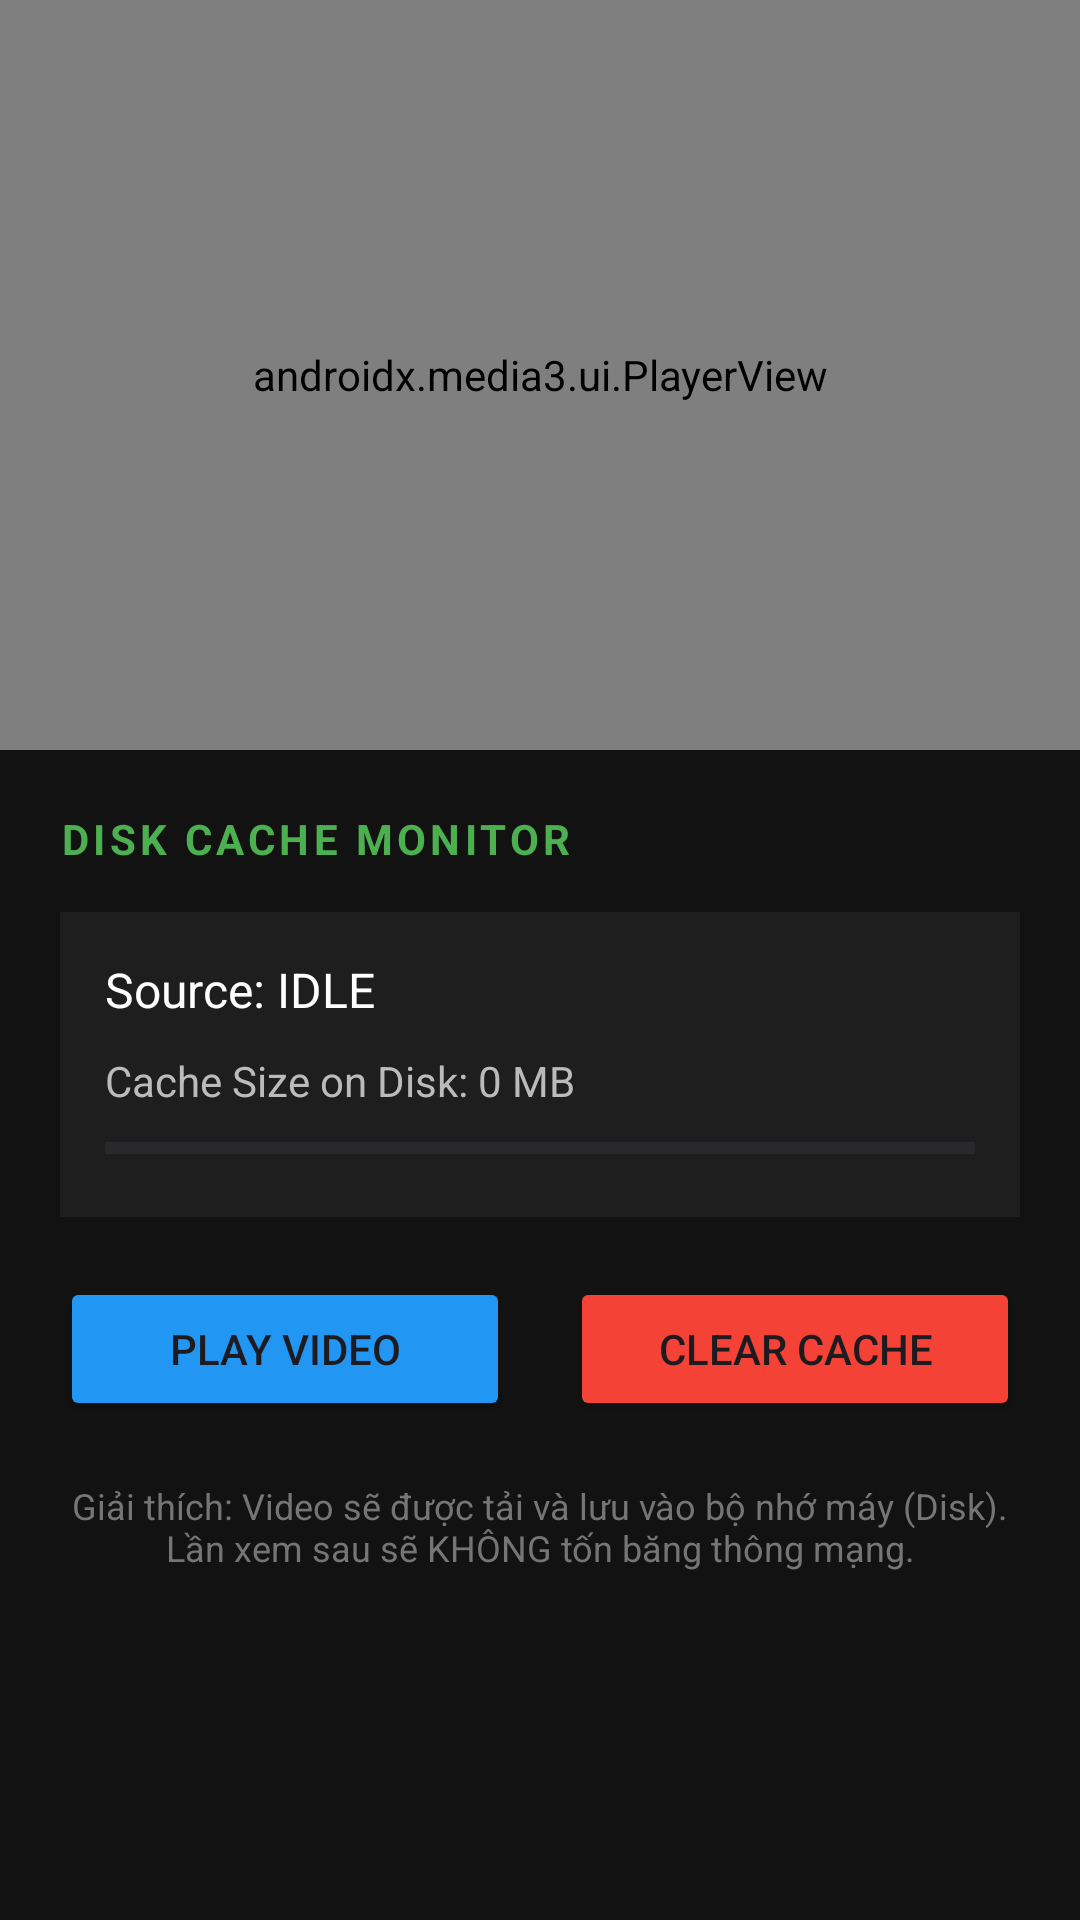

Here is an Android app screen rendered from its layout file. Give the layout XML and the strings, colors and styles it references.
<!-- AndroidManifest.xml: application theme Theme.ImportCsvProject -->
<!-- res/layout/activity_video_disk_cache.xml -->
<?xml version="1.0" encoding="utf-8"?>
<LinearLayout xmlns:android="http://schemas.android.com/apk/res/android"
    android:layout_width="match_parent"
    android:layout_height="match_parent"
    android:orientation="vertical"
    android:background="#121212"> <androidx.media3.ui.PlayerView
    android:id="@+id/playerView"
    android:layout_width="match_parent"
    android:layout_height="250dp"
    android:background="#000000" />

    <ScrollView
        android:layout_width="match_parent"
        android:layout_height="match_parent">

        <LinearLayout
            android:layout_width="match_parent"
            android:layout_height="wrap_content"
            android:orientation="vertical"
            android:padding="20dp">

            <TextView
                android:layout_width="wrap_content"
                android:layout_height="wrap_content"
                android:text="DISK CACHE MONITOR"
                android:textColor="#4CAF50"
                android:textSize="14sp"
                android:letterSpacing="0.1"
                android:textStyle="bold"
                android:layout_marginBottom="15dp"/>

            <LinearLayout
                android:layout_width="match_parent"
                android:layout_height="wrap_content"
                android:background="#1E1E1E"
                android:orientation="vertical"
                android:padding="15dp"
                android:layout_marginBottom="20dp">

                <TextView
                    android:id="@+id/tvStatus"
                    android:layout_width="match_parent"
                    android:layout_height="wrap_content"
                    android:text="Source: IDLE"
                    android:textColor="#FFFFFF"
                    android:textSize="16sp"
                    android:layout_marginBottom="10dp"/>

                <TextView
                    android:id="@+id/tvCacheSize"
                    android:layout_width="match_parent"
                    android:layout_height="wrap_content"
                    android:text="Cache Size on Disk: 0 MB"
                    android:textColor="#BBBBBB"
                    android:textSize="14sp"
                    android:layout_marginBottom="5dp"/>

                <ProgressBar
                    android:id="@+id/pbCache"
                    style="?android:attr/progressBarStyleHorizontal"
                    android:layout_width="match_parent"
                    android:layout_height="wrap_content"
                    android:max="100"
                    android:progress="0"
                    android:progressTint="#2196F3"/>
            </LinearLayout>

            <LinearLayout
                android:layout_width="match_parent"
                android:layout_height="wrap_content"
                android:orientation="horizontal"
                android:gravity="center">

                <Button
                    android:id="@+id/btnLoadVideo"
                    android:layout_width="0dp"
                    android:layout_height="wrap_content"
                    android:layout_weight="1"
                    android:text="Play Video"
                    android:backgroundTint="#2196F3"
                    android:layout_marginEnd="10dp"/>

                <Button
                    android:id="@+id/btnClearCache"
                    android:layout_width="0dp"
                    android:layout_height="wrap_content"
                    android:layout_weight="1"
                    android:text="Clear Cache"
                    android:backgroundTint="#F44336"
                    android:layout_marginStart="10dp"/>
            </LinearLayout>

            <TextView
                android:layout_width="match_parent"
                android:layout_height="wrap_content"
                android:text="Giải thích: Video sẽ được tải và lưu vào bộ nhớ máy (Disk). Lần xem sau sẽ KHÔNG tốn băng thông mạng."
                android:textColor="#757575"
                android:textSize="12sp"
                android:layout_marginTop="20dp"
                android:gravity="center"/>

        </LinearLayout>
    </ScrollView>
</LinearLayout>
<!-- resources referenced by this layout -->
<resources>
  <style name="Theme.ImportCsvProject" parent="Base.Theme.ImportCsvProject" />
  <style name="Base.Theme.ImportCsvProject" parent="Theme.Material3.DayNight.NoActionBar">
          
          
          <item name="colorPrimary">#2196F3</item>
      </style>
</resources>
